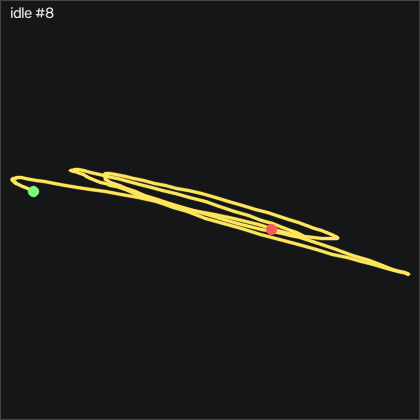

The data file committed next to this chart (first rows):
t_s, ax, ay, az, gx, gy, gz, seq
0.00000, 0.07300, -0.866, 0.508, -21.27, -8.582, -21.35, 59383
0.01000, 0.06900, -0.861, 0.51, -19.62, -7.881, -18.79, 59384
0.02000, 0.07300, -0.867, 0.505, -18.56, -7.79, -17.26, 59385
0.03000, 0.08500, -0.87, 0.492, -17.4, -7.912, -15.71, 59386
0.04000, 0.08400, -0.875, 0.488, -15.32, -6.966, -12.75, 59387
0.05100, 0.08700, -0.893, 0.482, -12.98, -6.143, -9.671, 59388
0.06000, 0.09700, -0.9, 0.48, -10.35, -5.137, -7.415, 59389
0.07000, 0.08900, -0.904, 0.49, -6.513, -3.369, -3.208, 59390
0.08000, 0.08100, -0.909, 0.494, -3.799, -2.454, -0.3421, 59391
0.09000, 0.09000, -0.925, 0.493, -2.275, -2.424, 0.4199, 59392
0.1, 0.09000, -0.928, 0.494, 0.01209, -1.631, 2.402, 59393
0.11, 0.08400, -0.93, 0.498, 1.048, -0.8689, 2.89, 59394
0.12, 0.08200, -0.926, 0.498, 0.8041, -0.2899, 2.402, 59395
0.13, 0.08300, -0.923, 0.502, -0.4459, -0.07594, 1.182, 59396
0.14, 0.07400, -0.927, 0.518, -0.7809, 0.6251, 1.944, 59397
0.15, 0.05200, -0.932, 0.538, -0.6289, 0.5341, 2.676, 59398
0.16, 0.06300, -0.933, 0.526, -2.245, -1.997, -0.5861, 59399
0.17, 0.08100, -0.943, 0.51, -3.586, -3.399, -2.751, 59400
0.181, 0.08400, -0.947, 0.506, -3.342, -3.247, -3.056, 59401
0.19, 0.07600, -0.945, 0.5, -3.129, -2.332, -3.513, 59402
0.2, 0.07900, -0.928, 0.505, -2.854, -2.332, -4.732, 59403
0.21, 0.06700, -0.922, 0.512, -1.696, -2.119, -3.543, 59404
0.221, 0.08200, -0.922, 0.497, -2.763, -3.155, -5.251, 59405
0.23, 0.102, -0.925, 0.479, -2.336, -3.46, -5.556, 59406
0.24, 0.09100, -0.923, 0.483, 0.8651, -1.723, -2.141, 59407
0.25, 0.08800, -0.917, 0.496, 2.664, -0.7159, -0.7691, 59408
0.26, 0.08400, -0.911, 0.502, 3.548, -0.4419, -0.2811, 59409
0.27, 0.08700, -0.909, 0.505, 3.884, -0.3809, 0.1759, 59410
0.28, 0.07800, -0.913, 0.505, 4.005, -0.5639, 0.2369, 59411
0.29, 0.07500, -0.906, 0.504, 4.219, -0.9909, 0.3289, 59412
0.3, 0.08200, -0.904, 0.494, 3.518, -1.784, -0.3731, 59413
0.31, 0.09200, -0.91, 0.491, 2.664, -1.845, -0.4641, 59414
0.32, 0.09100, -0.925, 0.489, 2.451, -1.448, -0.3731, 59415
0.33, 0.09100, -0.937, 0.491, 2.938, -0.8079, 0.08494, 59416
0.34, 0.08800, -0.942, 0.495, 3.792, -0.5029, -0.1901, 59417
0.351, 0.09800, -0.934, 0.478, 6.17, -0.8689, -0.4341, 59418
0.36, 0.116, -0.908, 0.475, 10.8, -0.3809, 1.243, 59419
0.37, 0.113, -0.889, 0.476, 17.54, 1.723, 7.036, 59420
0.38, 0.103, -0.88, 0.479, 24.55, 3.826, 13.74, 59421
0.391, 0.115, -0.884, 0.476, 32.36, 5.259, 19.87, 59422
0.4, 0.115, -0.873, 0.474, 43.85, 7.393, 29.08, 59423
0.41, 0.104, -0.865, 0.497, 56.51, 10.38, 39.69, 59424
0.42, 0.07900, -0.866, 0.525, 67.51, 13.19, 49.78, 59425
0.43, 0.04900, -0.895, 0.547, 77.02, 14.22, 57.89, 59426
0.44, 0.06900, -0.859, 0.549, 85.87, 13.25, 59.84, 59427
0.45, 0.04900, -0.842, 0.536, 93.64, 14.47, 66.61, 59428
0.46, 0.02500, -0.867, 0.554, 102.2, 17.36, 76.4, 59429
0.47, 0.04300, -0.864, 0.542, 109, 17.79, 77.65, 59430
0.48, 0.01700, -0.824, 0.562, 118.4, 21.81, 84.9, 59431
0.49, -0.00600, -0.807, 0.581, 123.7, 26.02, 90.18, 59432
0.5, -0.00400, -0.801, 0.605, 124.4, 28.67, 90.42, 59433
0.51, -0.08400, -0.82, 0.668, 128.9, 32.73, 96.79, 59434
0.521, -0.06500, -0.802, 0.628, 136.4, 29.83, 95.3, 59435
0.53, 0.02000, -0.69, 0.557, 151.4, 29.28, 97.65, 59436
0.54, -0.00200, -0.615, 0.577, 170.9, 40.72, 118.4, 59437
0.55, -0.105, -0.604, 0.7, 181.1, 53.61, 136.9, 59438
0.561, -0.227, -0.64, 0.84, 177.6, 58.83, 141.5, 59439
0.57, -0.286, -0.66, 0.903, 161.1, 53.58, 127.6, 59440
0.58, -0.288, -0.636, 0.919, 137.4, 45.05, 105.6, 59441
0.59, -0.306, -0.67, 0.941, 112.7, 39.1, 87.25, 59442
... 140 more rows
